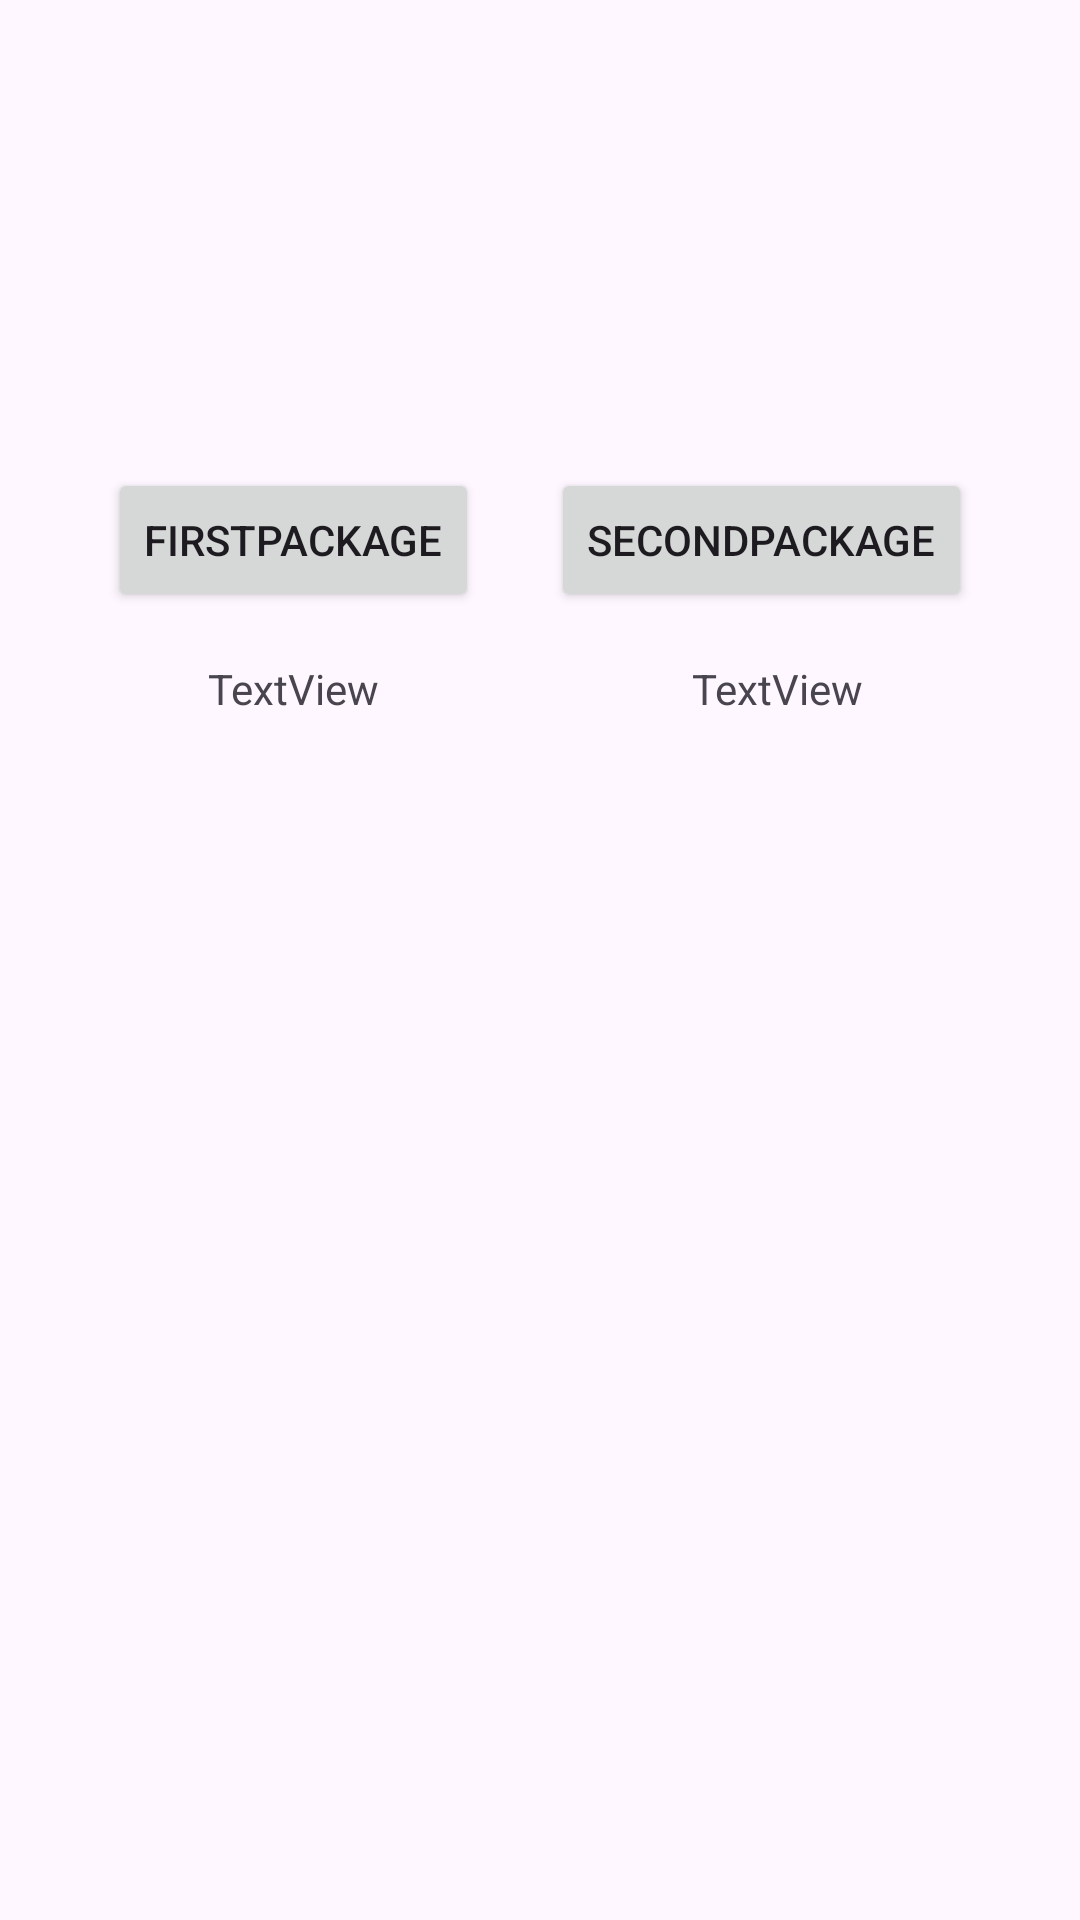

Here is an Android app screen rendered from its layout file. Give the layout XML and the strings, colors and styles it references.
<!-- AndroidManifest.xml: application theme Theme.Inappbilling3WithMVVM -->
<!-- res/layout/fragment_shop.xml -->
<?xml version="1.0" encoding="utf-8"?>
<androidx.constraintlayout.widget.ConstraintLayout xmlns:android="http://schemas.android.com/apk/res/android"
    xmlns:app="http://schemas.android.com/apk/res-auto"
    xmlns:tools="http://schemas.android.com/tools"
    android:layout_width="match_parent"
    android:layout_height="match_parent">

    <Button
        android:id="@+id/firstPackage"
        android:layout_width="wrap_content"
        android:layout_height="wrap_content"
        android:layout_marginStart="36dp"
        android:layout_marginTop="156dp"
        android:text="firstPackage"
        app:layout_constraintStart_toStartOf="parent"
        app:layout_constraintTop_toTopOf="parent" />

    <Button
        android:id="@+id/secondPackage"
        android:layout_width="wrap_content"
        android:layout_height="wrap_content"
        android:layout_marginEnd="36dp"
        android:text="secondPackage"
        app:layout_constraintEnd_toEndOf="parent"
        app:layout_constraintTop_toTopOf="@+id/firstPackage" />

    <TextView
        android:id="@+id/firstPackageTV"
        android:layout_width="wrap_content"
        android:layout_height="wrap_content"
        android:layout_marginTop="16dp"
        android:text="TextView"
        app:layout_constraintEnd_toEndOf="@+id/firstPackage"
        app:layout_constraintStart_toStartOf="@+id/firstPackage"
        app:layout_constraintTop_toBottomOf="@+id/firstPackage" />

    <TextView
        android:id="@+id/secondPackageTV"
        android:layout_width="wrap_content"
        android:layout_height="wrap_content"
        android:layout_marginTop="16dp"
        android:text="TextView"
        app:layout_constraintEnd_toEndOf="@+id/secondPackage"
        app:layout_constraintHorizontal_bias="0.565"
        app:layout_constraintStart_toStartOf="@+id/secondPackage"
        app:layout_constraintTop_toBottomOf="@+id/secondPackage" />
</androidx.constraintlayout.widget.ConstraintLayout>
<!-- resources referenced by this layout -->
<resources>
  <style name="Theme.Inappbilling3WithMVVM" parent="Base.Theme.Inappbilling3WithMVVM" />
  <style name="Base.Theme.Inappbilling3WithMVVM" parent="Theme.Material3.DayNight.NoActionBar">
          
          
      </style>
</resources>
